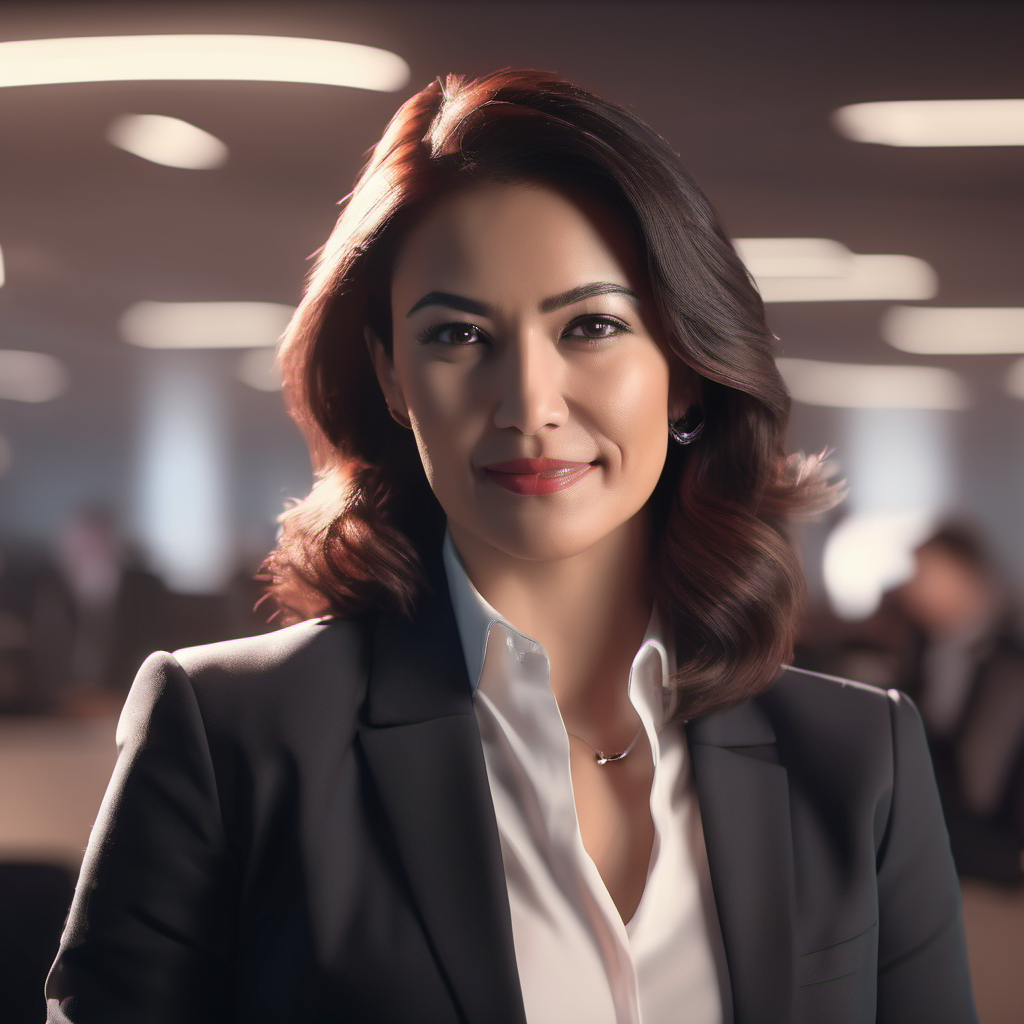
Generation parameters embedded in this image by AUTOMATIC1111 Stable Diffusion web UI or a fork of it (Forge, ...) (PNG 'parameters' text chunk):
CEO, beautiful, female, soft lighting, 8k
Negative prompt:  real, beautiful, big eyes, white skin, long yellow hair, 
Steps: 20, Sampler: DPM++ 2M Karras, CFG scale: 7.0, Seed: 18432187, Size: 1024x1024, Model hash: 31e35c80fc, Model: sd_xl_base_1.0, Version: v1.7.0-1-ga0cb26b2